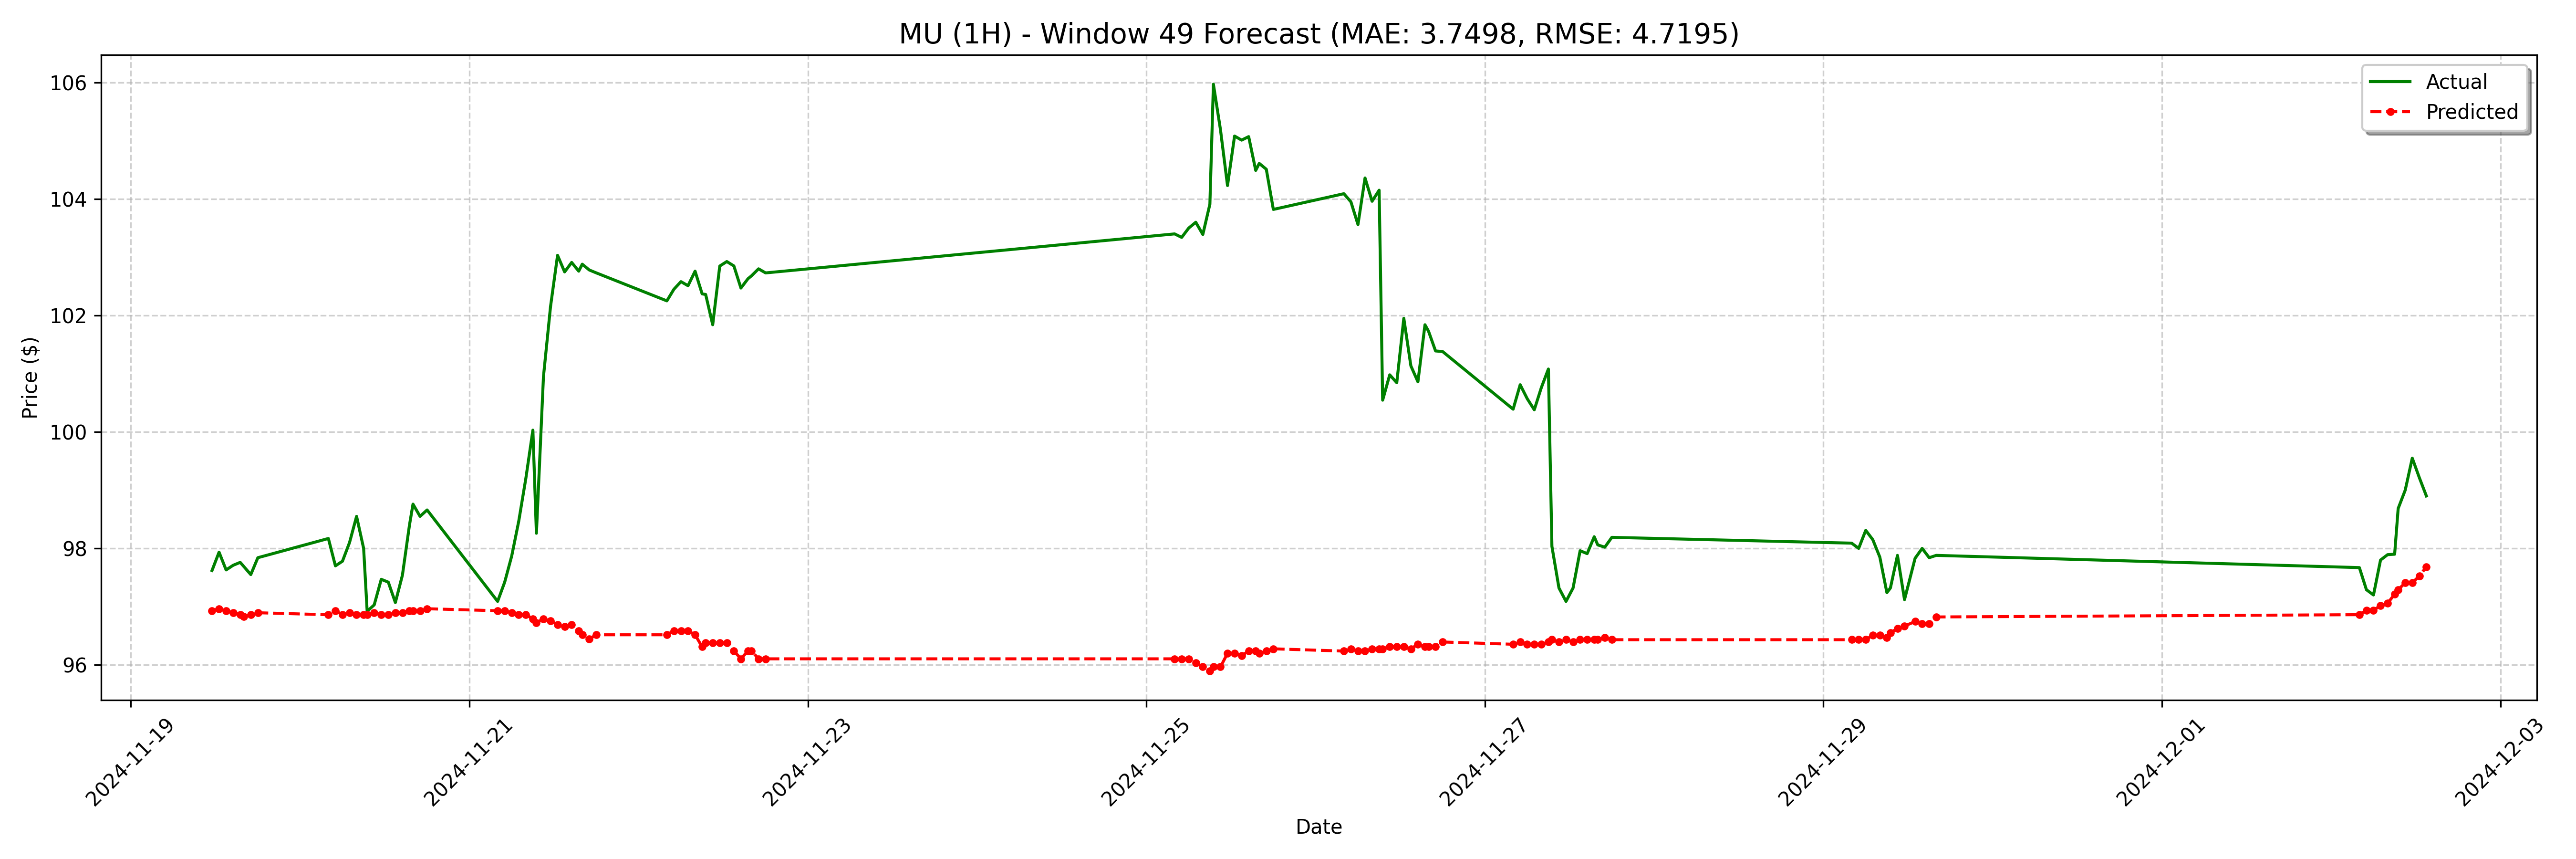

The data file committed next to this chart (first rows):
date, actual, forecast
2024-11-19 11:30:00-05:00, 97.62, 96.93
2024-11-19 12:30:00-05:00, 97.94, 96.96
2024-11-19 13:30:00-05:00, 97.63, 96.93
2024-11-19 14:30:00-05:00, 97.71, 96.89
2024-11-19 15:30:00-05:00, 97.76, 96.86
2024-11-19 16:00:00-05:00, 97.69, 96.83
2024-11-19 17:00:00-05:00, 97.55, 96.86
2024-11-19 18:00:00-05:00, 97.84, 96.89
2024-11-20 04:00:00-05:00, 98.17, 96.86
2024-11-20 05:00:00-05:00, 97.7, 96.93
2024-11-20 06:00:00-05:00, 97.78, 96.86
2024-11-20 07:00:00-05:00, 98.1, 96.89
2024-11-20 08:00:00-05:00, 98.55, 96.86
2024-11-20 09:00:00-05:00, 98.0, 96.86
2024-11-20 09:30:00-05:00, 96.92, 96.86
2024-11-20 10:30:00-05:00, 97.03, 96.89
2024-11-20 11:30:00-05:00, 97.47, 96.86
2024-11-20 12:30:00-05:00, 97.42, 96.86
2024-11-20 13:30:00-05:00, 97.07, 96.89
2024-11-20 14:30:00-05:00, 97.54, 96.89
2024-11-20 15:30:00-05:00, 98.4, 96.93
2024-11-20 16:00:00-05:00, 98.76, 96.93
2024-11-20 17:00:00-05:00, 98.55, 96.93
2024-11-20 18:00:00-05:00, 98.66, 96.96
2024-11-21 04:00:00-05:00, 97.09, 96.93
2024-11-21 05:00:00-05:00, 97.42, 96.93
2024-11-21 06:00:00-05:00, 97.87, 96.89
2024-11-21 07:00:00-05:00, 98.47, 96.86
2024-11-21 08:00:00-05:00, 99.2, 96.86
2024-11-21 09:00:00-05:00, 100, 96.79
2024-11-21 09:30:00-05:00, 98.26, 96.72
2024-11-21 10:30:00-05:00, 101, 96.79
2024-11-21 11:30:00-05:00, 102.2, 96.76
2024-11-21 12:30:00-05:00, 103, 96.69
2024-11-21 13:30:00-05:00, 102.7, 96.65
2024-11-21 14:30:00-05:00, 102.9, 96.69
2024-11-21 15:30:00-05:00, 102.8, 96.59
2024-11-21 16:00:00-05:00, 102.9, 96.52
2024-11-21 17:00:00-05:00, 102.8, 96.45
2024-11-21 18:00:00-05:00, 102.7, 96.52
2024-11-22 04:00:00-05:00, 102.2, 96.52
2024-11-22 05:00:00-05:00, 102.5, 96.59
2024-11-22 06:00:00-05:00, 102.6, 96.59
2024-11-22 07:00:00-05:00, 102.5, 96.59
2024-11-22 08:00:00-05:00, 102.8, 96.52
2024-11-22 09:00:00-05:00, 102.4, 96.31
2024-11-22 09:30:00-05:00, 102.4, 96.38
2024-11-22 10:30:00-05:00, 101.8, 96.38
2024-11-22 11:30:00-05:00, 102.8, 96.38
2024-11-22 12:30:00-05:00, 102.9, 96.38
2024-11-22 13:30:00-05:00, 102.8, 96.24
2024-11-22 14:30:00-05:00, 102.5, 96.1
2024-11-22 15:30:00-05:00, 102.6, 96.24
2024-11-22 16:00:00-05:00, 102.7, 96.24
2024-11-22 17:00:00-05:00, 102.8, 96.1
2024-11-22 18:00:00-05:00, 102.7, 96.1
2024-11-25 04:00:00-05:00, 103.4, 96.1
2024-11-25 05:00:00-05:00, 103.3, 96.1
2024-11-25 06:00:00-05:00, 103.5, 96.1
2024-11-25 07:00:00-05:00, 103.6, 96.03
... 68 more rows
